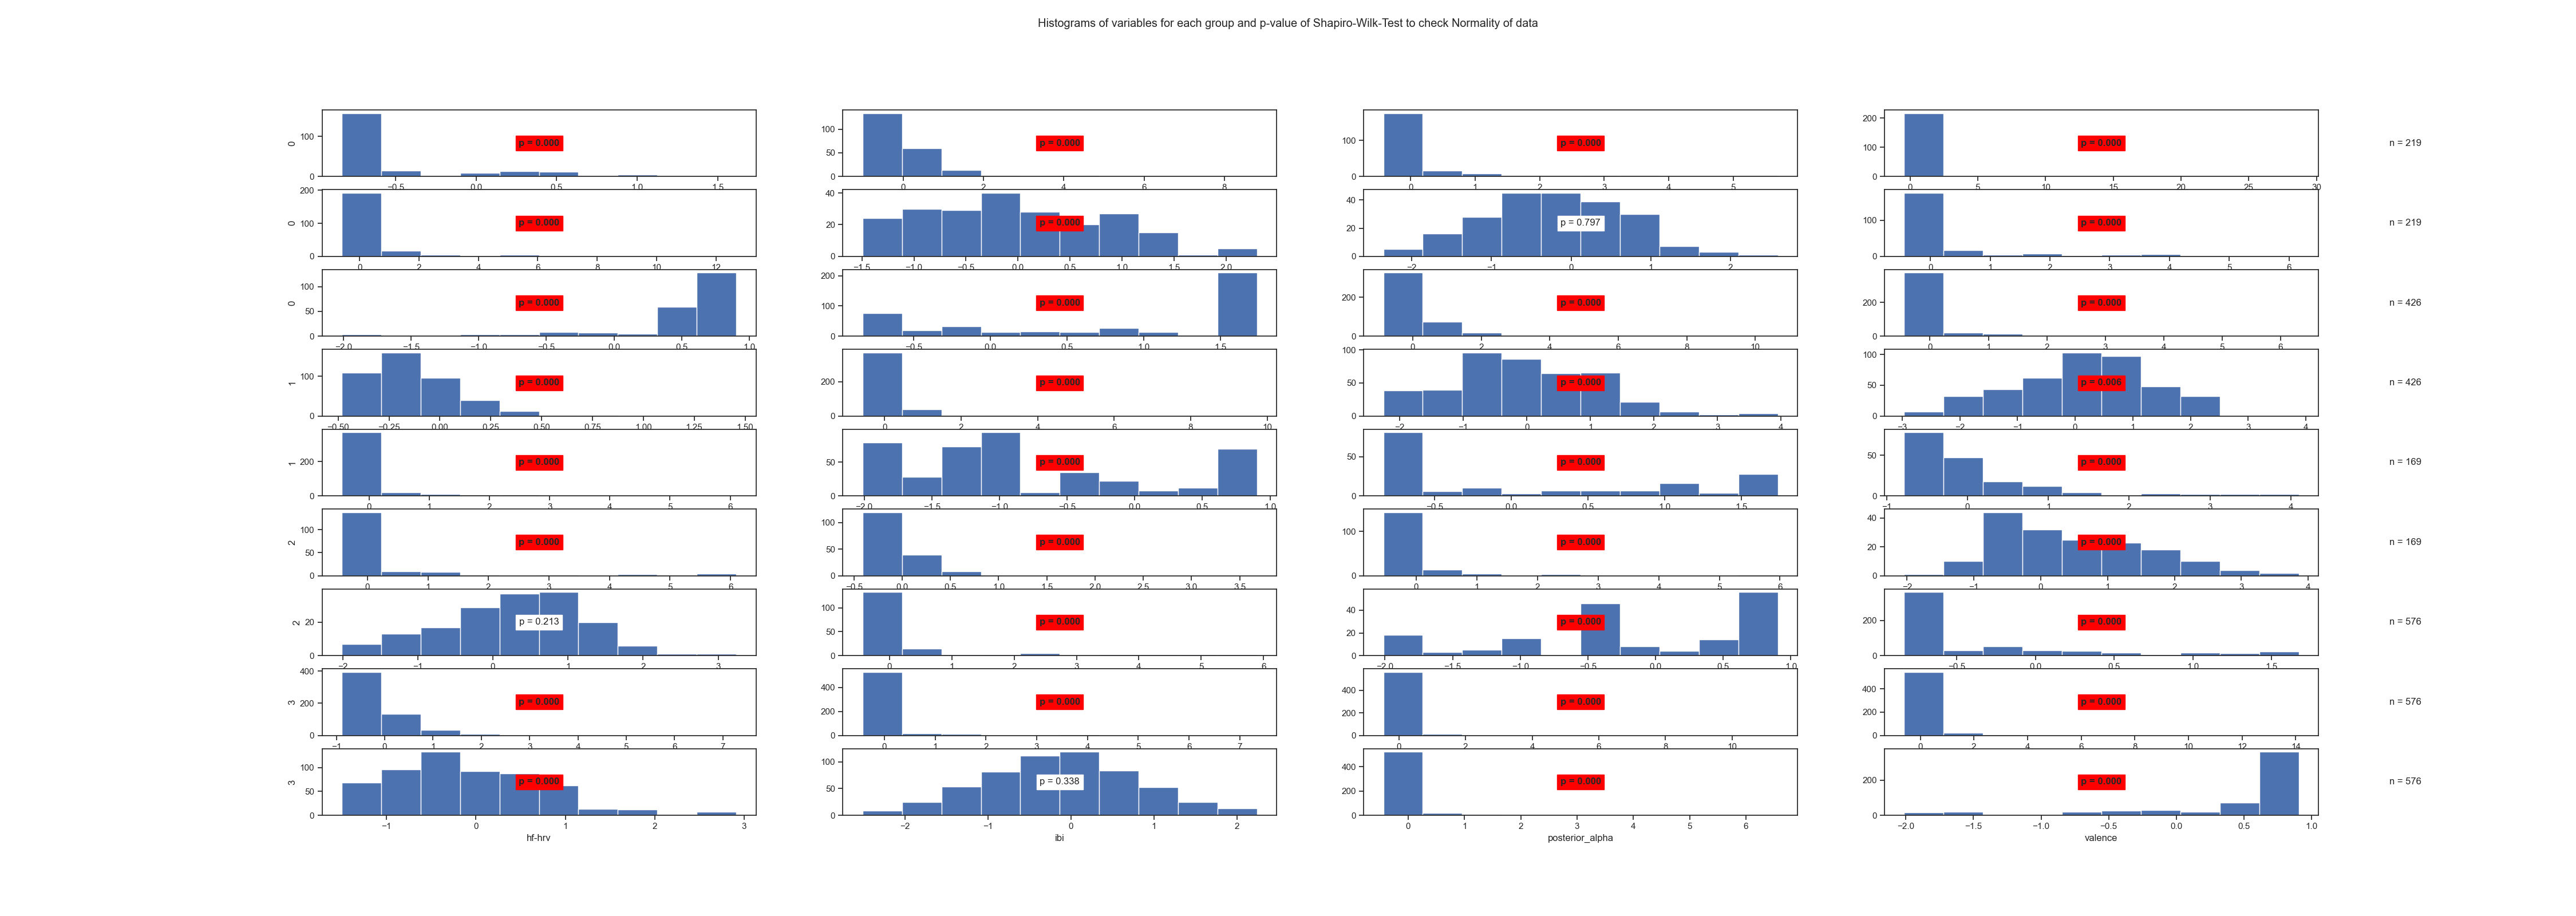

The data file committed next to this chart (first rows):
State	Variable	Statistic	Samples	p-value	Significance
0	arousal	0.61	219	0.0	True
0	beta	0.61	219	0.0	True
0	frontal_alpha	0.51	219	0.0	True
0	frontal_theta	0.16	219	0.0	True
0	gamma	0.46	219	0.0	True
0	hf-hrv	0.97	219	0.0	True
0	ibi	1.0	219	0.797	False
0	posterior_alpha	0.52	219	0.0	True
0	valence	0.68	219	0.0	True
1	arousal	0.78	426	0.0	True
1	beta	0.55	426	0.0	True
1	frontal_alpha	0.42	426	0.0	True
1	frontal_theta	0.89	426	0.0	True
1	gamma	0.44	426	0.0	True
1	hf-hrv	0.98	426	0.0	True
1	ibi	0.99	426	0.006	True
1	posterior_alpha	0.45	426	0.0	True
1	valence	0.89	426	0.0	True
2	arousal	0.78	169	0.0	True
2	beta	0.72	169	0.0	True
2	frontal_alpha	0.48	169	0.0	True
2	frontal_theta	0.58	169	0.0	True
2	gamma	0.46	169	0.0	True
2	hf-hrv	0.96	169	0.0	True
2	ibi	0.99	169	0.213	False
2	posterior_alpha	0.53	169	0.0	True
2	valence	0.87	169	0.0	True
3	arousal	0.69	576	0.0	True
3	beta	0.71	576	0.0	True
3	frontal_alpha	0.35	576	0.0	True
3	frontal_theta	0.32	576	0.0	True
3	gamma	0.4	576	0.0	True
3	hf-hrv	0.96	576	0.0	True
3	ibi	1.0	576	0.338	False
3	posterior_alpha	0.38	576	0.0	True
3	valence	0.68	576	0.0	True
